Run: headless pygame with SDL's dummy video driver; simulated clock (each Clock.tick advances the game by its frame time, no real sleeping); random seed 0; keys injected as events and as key.get_pressed() state; no mouse input.
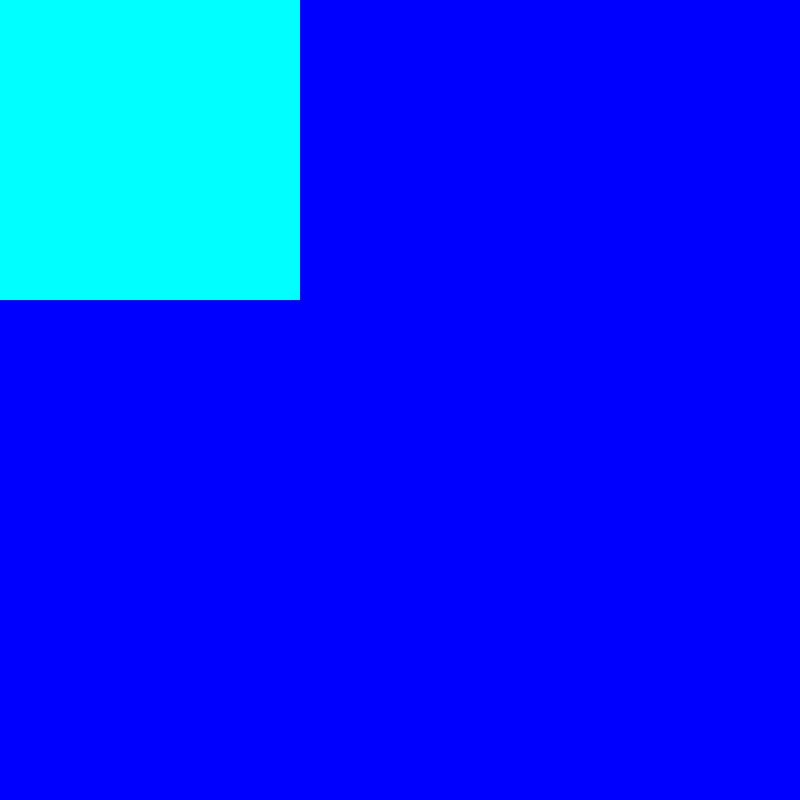
Frame 1 of 4 · flips 1–60 · no input
Frame 2 of 4 · flips 61–180 · tapped SPACE, RETURN · held RIGHT (→), D · screen unchanged from frame 1, image omitted
Frame 3 of 4 · flips 181–300 · held DOWN (↓), S · screen unchanged from frame 2, image omitted
Frame 4 of 4 · flips 301–420 · held LEFT (←), A, UP (↑), W · screen unchanged from frame 3, image omitted

The pygame program that drew these frames:

import pygame as pg
import sys
from pygame.locals import *
 
# Initialize program
pg.init()
 
# Assign FPS a value
FPS = 60
FramePerSec = pg.time.Clock()
 
# Setting up color objects
BLACK = (0,0,0)
RED = (255,0,0)
GREEN = (0,255,0)
BLUE = (0,0,255)
YELLOW = (255,255,0)
MAGENTA = (255,0,255)
CYAN = (0,255,255)
WHITE = (255,255,255)

# Setup a 300x300 pixel display with caption
window = pg.display.set_mode((800,800))
window.fill(BLUE)
pg.display.set_caption("Pong")

test_surface = pg.Surface((300,300))

class Paddle():
    def __init__(self, x, y, vertical):
        self.x = x
        self.y = y
        if(vertical == True): self.surface = pg.Surface((80, 20))
        else: self.surface = pg.Surface((20, 80))

while True:
    pg.display.update()
    for event in pg.event.get():
        if event.type == QUIT:
            pg.quit()
            sys.exit()
    test_surface.fill(CYAN)
    window.blit(test_surface, (0,0))
    
   
    FramePerSec.tick(FPS)
